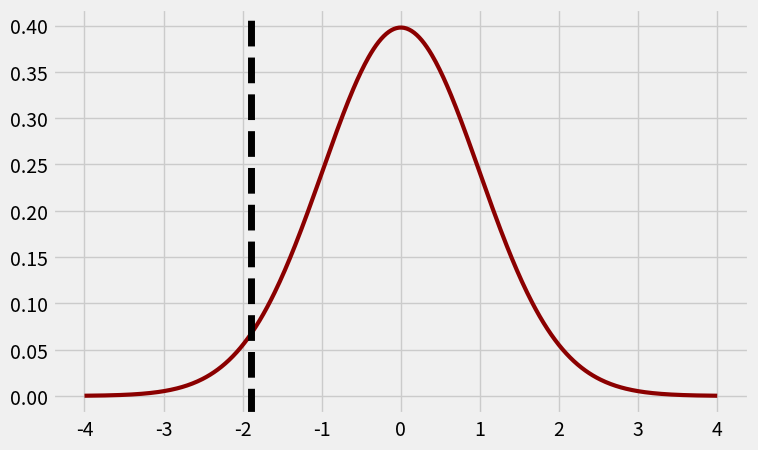
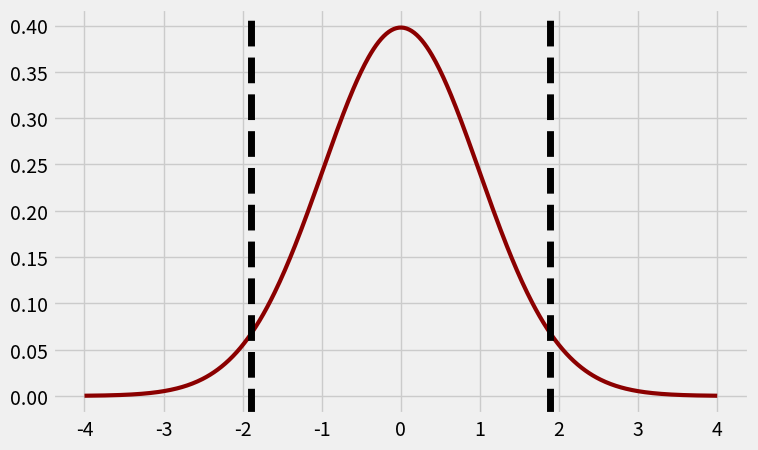
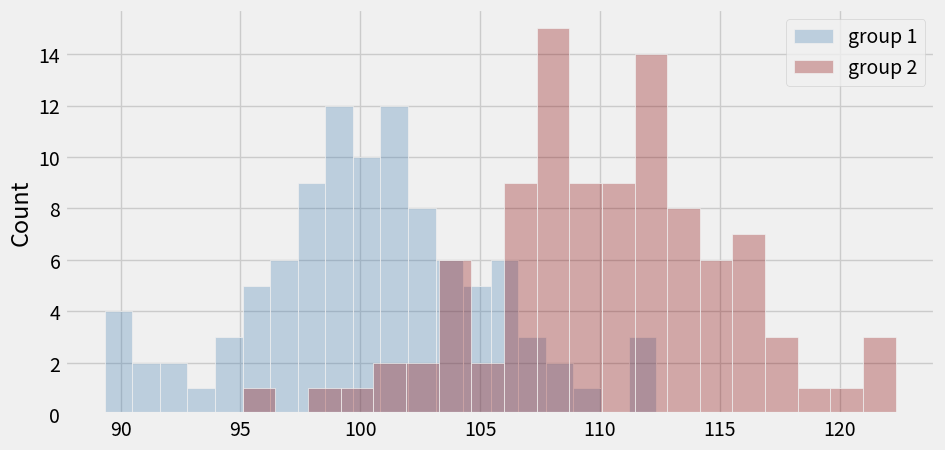
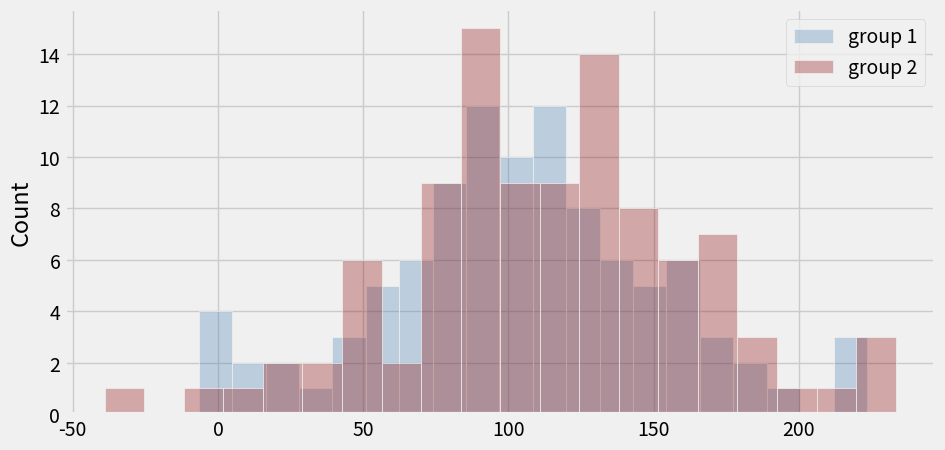

Recreate these plots in Python, in order.
import numpy as np
import scipy.stats as stats
import seaborn as sns
import matplotlib.pyplot as plt

plt.style.use('fivethirtyeight')

%config InlineBackend.figure_format = 'retina'
%matplotlib inline

control = np.array([166, 165, 120,  94, 104, 166,  98,  85,  97,  87, 114, 100, 152,
                    87, 152, 102,  82,  80,  84, 109,  98, 154, 135, 164, 137, 128,
                    122, 146,  86, 146,  85, 101, 109, 105, 163, 136, 142, 144, 140,
                    128, 126, 119, 121, 126, 169,  87,  97, 167,  89, 155])

experimental = np.array([83, 100, 123,  75, 130,  77,  78,  87, 116, 116, 141,  93, 107,
                         101, 142, 152, 130, 123, 122, 154, 119, 149, 106, 107, 108, 151,
                         97,  95, 104, 141,  80, 110, 136, 134, 142, 135, 111,  83,  86,
                         116,  86, 117,  87, 143, 104, 107,  86,  88, 124,  76])

print(np.mean(control))
print(np.mean(experimental))
print(np.mean(experimental) - np.mean(control))

stats.ttest_ind(experimental, control)

# Calculate the mean difference between groups:
mean_difference = np.mean(experimental) - np.mean(control)
print(mean_difference)

def sample_variance(sample_1, sample_2):
    n_1 = len(sample_1)
    n_2 = len(sample_2)
    dev_1 = np.sum([(x - np.mean(sample_1))**2 for x in sample_1])
    dev_2 = np.sum([(x - np.mean(sample_2))**2 for x in sample_2])
    s_squared = float(dev_1 + dev_2) / (n_1 + n_2 - 2)
    return s_squared

def t_statistic(experimental, control):
    s_squared = sample_variance(experimental, control)
    mean_1 = np.mean(experimental)
    mean_2 = np.mean(control)
    std = np.sqrt(s_squared * (1./len(experimental) + 1./len(control)))
    return float(mean_1 - mean_2) / std

t_stat = t_statistic(experimental, control)
print('Manual t-statistic:', t_stat)

import scipy.stats as stats

t_test_result = stats.ttest_ind(experimental, control)

t_test_result

t_test_result.statistic

t_test_result.pvalue

# generate points on the x axis between -4 and 4:
xpoints = np.linspace(-4, 4, 500)

# use stats.t.pdf to get values on the probability density function for the t-distribution
# the second argument is the degrees of freedom: n1 + n2 - 2
ypoints = stats.t.pdf(xpoints, (50+50-2), 0, 1)

# initialize a matplotlib "figure"
fig = plt.figure(figsize=(8, 5))

# get the current "axis" out of the figure
ax = fig.gca()

# plot the lines using matplotlib's plot function:
ax.plot(xpoints, ypoints, linewidth=3, color='darkred')

# plot a vertical line for our measured difference in rates t-statistic
ax.axvline(t_stat, color='black', linestyle='--', lw=5)
plt.show()

# initialize a matplotlib "figure"
fig = plt.figure(figsize=(8, 5))
ax = fig.gca()

ax.plot(xpoints, ypoints, linewidth=3, color='darkred')

ax.axvline(t_stat, color='black', linestyle='--', lw=5)
ax.axvline(-t_stat, color='black', linestyle='--', lw=5)
plt.show()

lower_tail = stats.t.cdf(t_stat, (50+50-2), 0, 1)
upper_tail = 1. - stats.t.cdf(-t_stat, (50+50-2), 0, 1)
p_value = lower_tail + upper_tail
print(p_value)

lower_tail

def generate_group(mean, std, n):
    return np.random.normal(mean, std, size=n)

np.random.seed(10)
g1 = generate_group(100, 5, 100)
g2 = generate_group(110, 5, 100)

# Create the matplotlib figure and get the axis:
# initialize a matplotlib figure
fig = plt.figure(figsize=(10, 5))

# get the current axis out of the figure
ax = fig.gca()

# create a distribution plot with seaborn's distplot, passing in the axis and also returning it:
# first plot group 1:
sns.histplot(g1, bins=20, color='steelblue', ax=ax, kde=False, label='group 1',alpha=0.3)

# create another distribution on the same axis for group 2:
sns.histplot(g2, bins=20, color='darkred', ax=ax, kde=False, label='group 2',alpha=0.3)
ax.legend()
plt.show()

# calculate the p-valu 
print(stats.ttest_ind(g1, g2))

np.random.seed(10)
g3 = generate_group(100, 50, 100)
g4 = generate_group(110, 50, 100)

fig = plt.figure(figsize=(10, 5))

ax = fig.gca()

sns.histplot(g3, bins=20, color='steelblue', ax=ax, kde=False, label='group 1',alpha=0.3)
sns.histplot(g4, bins=20, color='darkred', ax=ax, kde=False, label='group 2',alpha=0.3)
ax.legend()
plt.show()

print(stats.ttest_ind(g3, g4))